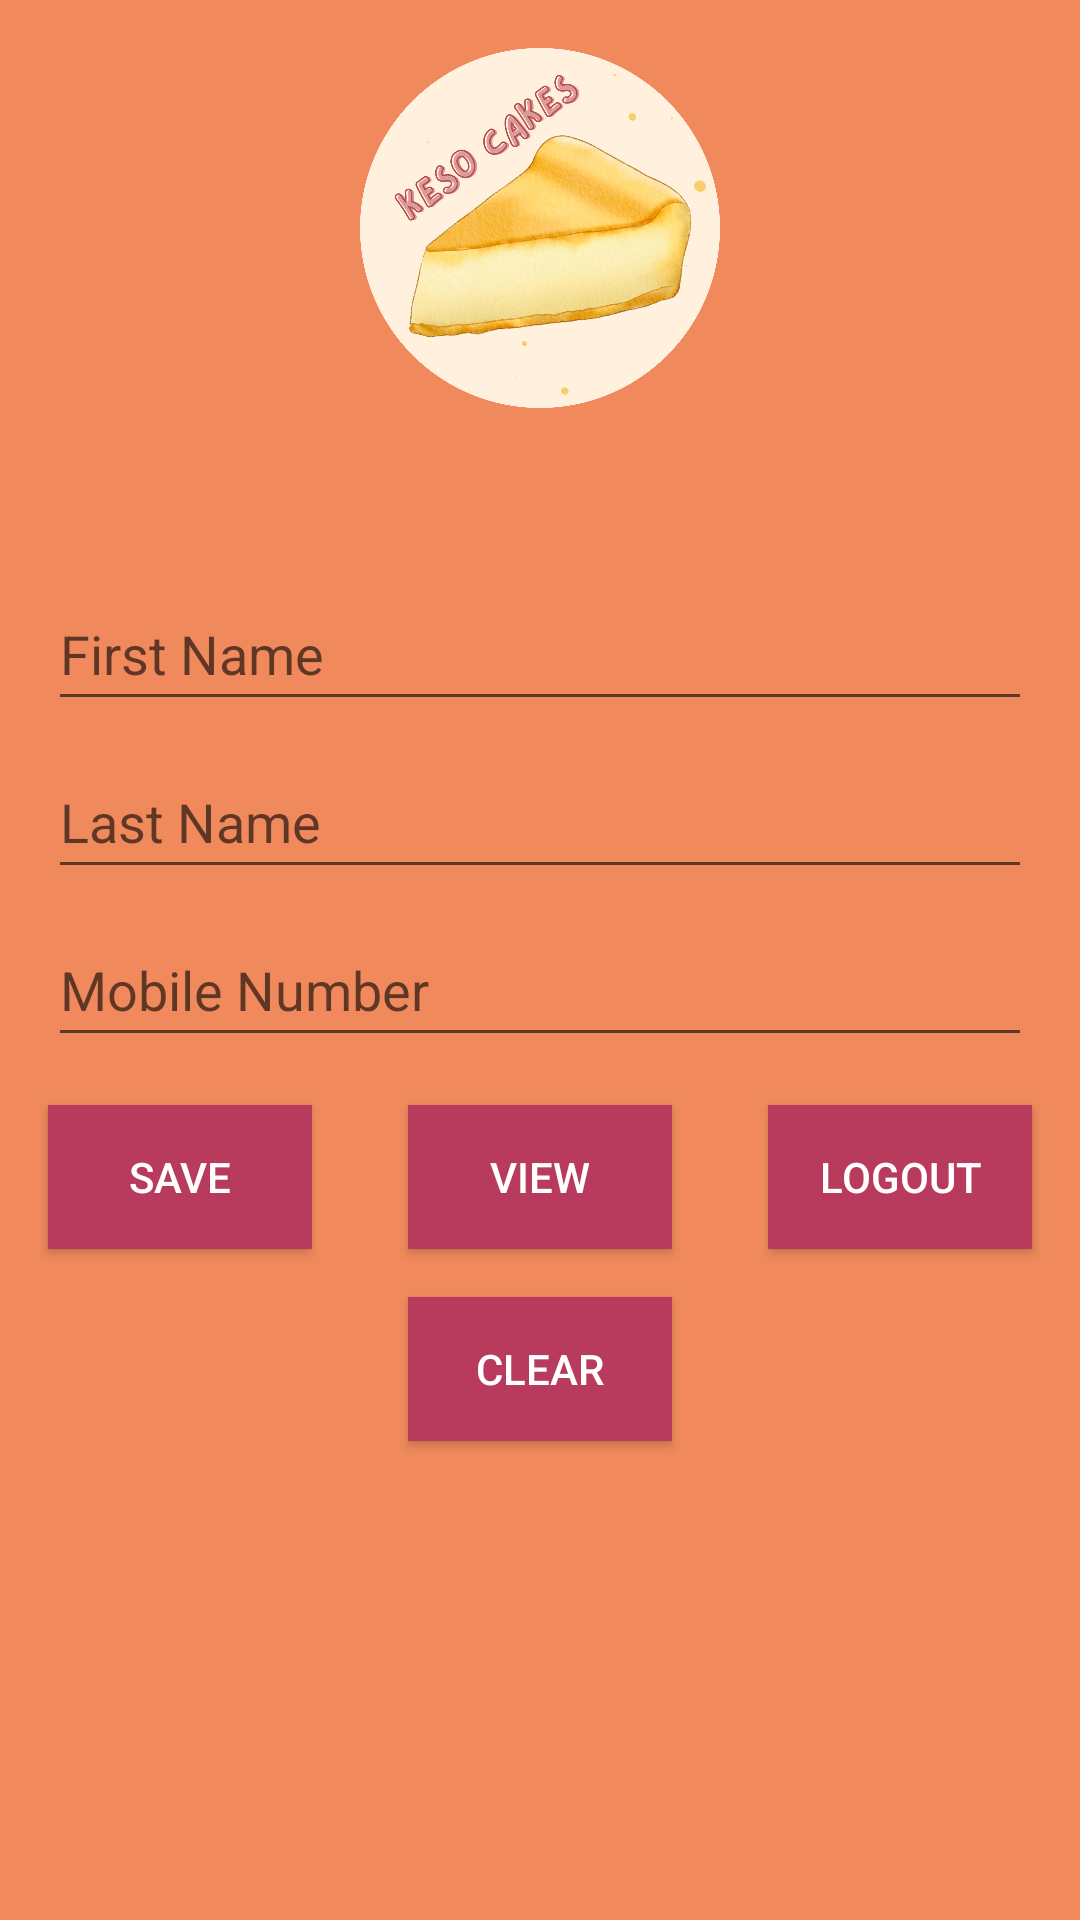

Write the Android layout XML for this screen, with the resource values it uses.
<!-- AndroidManifest.xml: application theme Theme.KesoCakesApp -->
<!-- res/layout/activity_profile.xml -->
<?xml version="1.0" encoding="utf-8"?>
<androidx.constraintlayout.widget.ConstraintLayout xmlns:android="http://schemas.android.com/apk/res/android"
    xmlns:app="http://schemas.android.com/apk/res-auto"
    xmlns:tools="http://schemas.android.com/tools"
    android:layout_width="match_parent"
    android:layout_height="match_parent"
    android:background="@color/orange"
    tools:context=".Profile">

    <Button
        android:id="@+id/btnLogout2"
        android:layout_width="wrap_content"
        android:layout_height="wrap_content"
        android:layout_marginTop="16dp"
        android:layout_marginEnd="16dp"
        android:background="@color/red"
        android:text="Logout"
        android:textColor="#FFFFFF"
        app:icon="@drawable/ic_baseline_logout_24"
        app:layout_constraintEnd_toEndOf="parent"
        app:layout_constraintTop_toBottomOf="@+id/etMobileNumber" />

    <Button
        android:id="@+id/btnViewSP"
        android:layout_width="wrap_content"
        android:layout_height="wrap_content"
        android:layout_marginTop="16dp"
        android:background="@color/red"
        android:text="View"
        android:textColor="#FFFFFF"
        app:icon="@drawable/ic_baseline_preview_24"
        app:layout_constraintEnd_toStartOf="@+id/btnLogout2"
        app:layout_constraintStart_toEndOf="@+id/btnSaveSP"
        app:layout_constraintTop_toBottomOf="@+id/etMobileNumber" />

    <Button
        android:id="@+id/btnSaveSP"
        android:layout_width="wrap_content"
        android:layout_height="wrap_content"
        android:layout_marginStart="16dp"
        android:layout_marginTop="16dp"
        android:background="@color/red"
        android:text="Save"
        android:textColor="#FFFFFF"
        app:icon="@drawable/ic_baseline_save_24"
        app:layout_constraintStart_toStartOf="parent"
        app:layout_constraintTop_toBottomOf="@+id/etMobileNumber" />

    <ImageView
        android:id="@+id/ivProfilePic"
        android:layout_width="120dp"
        android:layout_height="120dp"
        android:layout_marginStart="16dp"
        android:layout_marginTop="16dp"
        android:layout_marginEnd="16dp"
        android:contentDescription=""
        android:src="@drawable/circlecheese"
        app:layout_constraintEnd_toEndOf="parent"
        app:layout_constraintStart_toStartOf="parent"
        app:layout_constraintTop_toTopOf="parent" />
    <TextView
        android:id="@+id/tvUser"
        style="@style/TextAppearance.MaterialComponents.Caption"
        android:layout_width="wrap_content"
        android:layout_height="wrap_content"
        android:layout_marginTop="8dp"
        android:text=""
        app:layout_constraintEnd_toEndOf="parent"
        app:layout_constraintStart_toStartOf="parent"
        app:layout_constraintTop_toBottomOf="@+id/ivProfilePic" />

    <EditText
        android:id="@+id/etFirstName"
        android:layout_width="0dp"
        android:layout_height="wrap_content"
        android:layout_marginStart="16dp"
        android:layout_marginTop="32dp"
        android:layout_marginEnd="16dp"
        android:ems="10"
        android:hint="First Name"
        android:inputType="textPersonName"
        android:minHeight="48dp"
        app:layout_constraintEnd_toEndOf="parent"
        app:layout_constraintStart_toStartOf="parent"
        app:layout_constraintTop_toBottomOf="@+id/tvUser" />

    <EditText
        android:id="@+id/etLastName"
        android:layout_width="0dp"
        android:layout_height="wrap_content"
        android:layout_marginStart="16dp"
        android:layout_marginTop="8dp"
        android:layout_marginEnd="16dp"
        android:ems="10"
        android:hint="Last Name"
        android:inputType="textPersonName"
        android:minHeight="48dp"
        app:layout_constraintEnd_toEndOf="parent"
        app:layout_constraintStart_toStartOf="parent"
        app:layout_constraintTop_toBottomOf="@+id/etFirstName" />

    <EditText
        android:id="@+id/etMobileNumber"
        android:layout_width="0dp"
        android:layout_height="wrap_content"
        android:layout_marginStart="16dp"
        android:layout_marginTop="8dp"
        android:layout_marginEnd="16dp"
        android:ems="10"
        android:hint="Mobile Number"
        android:inputType="textPersonName"
        android:minHeight="48dp"
        app:layout_constraintEnd_toEndOf="parent"
        app:layout_constraintStart_toStartOf="parent"
        app:layout_constraintTop_toBottomOf="@+id/etLastName" />

    <Button
        android:id="@+id/btnClearSP"
        android:layout_width="wrap_content"
        android:layout_height="wrap_content"
        android:layout_marginTop="16dp"
        android:background="@color/red"
        android:text="Clear"
        android:textColor="#FFFFFF"
        app:layout_constraintEnd_toEndOf="parent"
        app:layout_constraintStart_toStartOf="parent"
        app:layout_constraintTop_toBottomOf="@+id/btnViewSP" />

</androidx.constraintlayout.widget.ConstraintLayout>
<!-- resources referenced by this layout -->
<resources>
  <color name="orange">#F08A5D</color>
  <color name="red">#B83B5E</color>
  <!-- drawable circlecheese: png bitmap (drawable-v24, 677722 bytes) -->
  <style name="Theme.KesoCakesApp" parent="Theme.AppCompat.Light.NoActionBar">
          
          <item name="colorPrimary">@color/purple_500</item>
          <item name="colorPrimaryVariant">@color/purple_700</item>
          <item name="colorOnPrimary">@color/white</item>
          
          <item name="colorSecondary">@color/teal_200</item>
          <item name="colorSecondaryVariant">@color/teal_700</item>
          <item name="colorOnSecondary">@color/black</item>
          
          <item name="android:statusBarColor">?attr/colorPrimaryVariant</item>
          
      </style>
  <color name="purple_500">#FF6200EE</color>
  <color name="purple_700">#FF3700B3</color>
  <color name="white">#FFFFFFFF</color>
  <color name="teal_200">#FF03DAC5</color>
  <color name="teal_700">#FF018786</color>
  <color name="black">#FF000000</color>
</resources>
